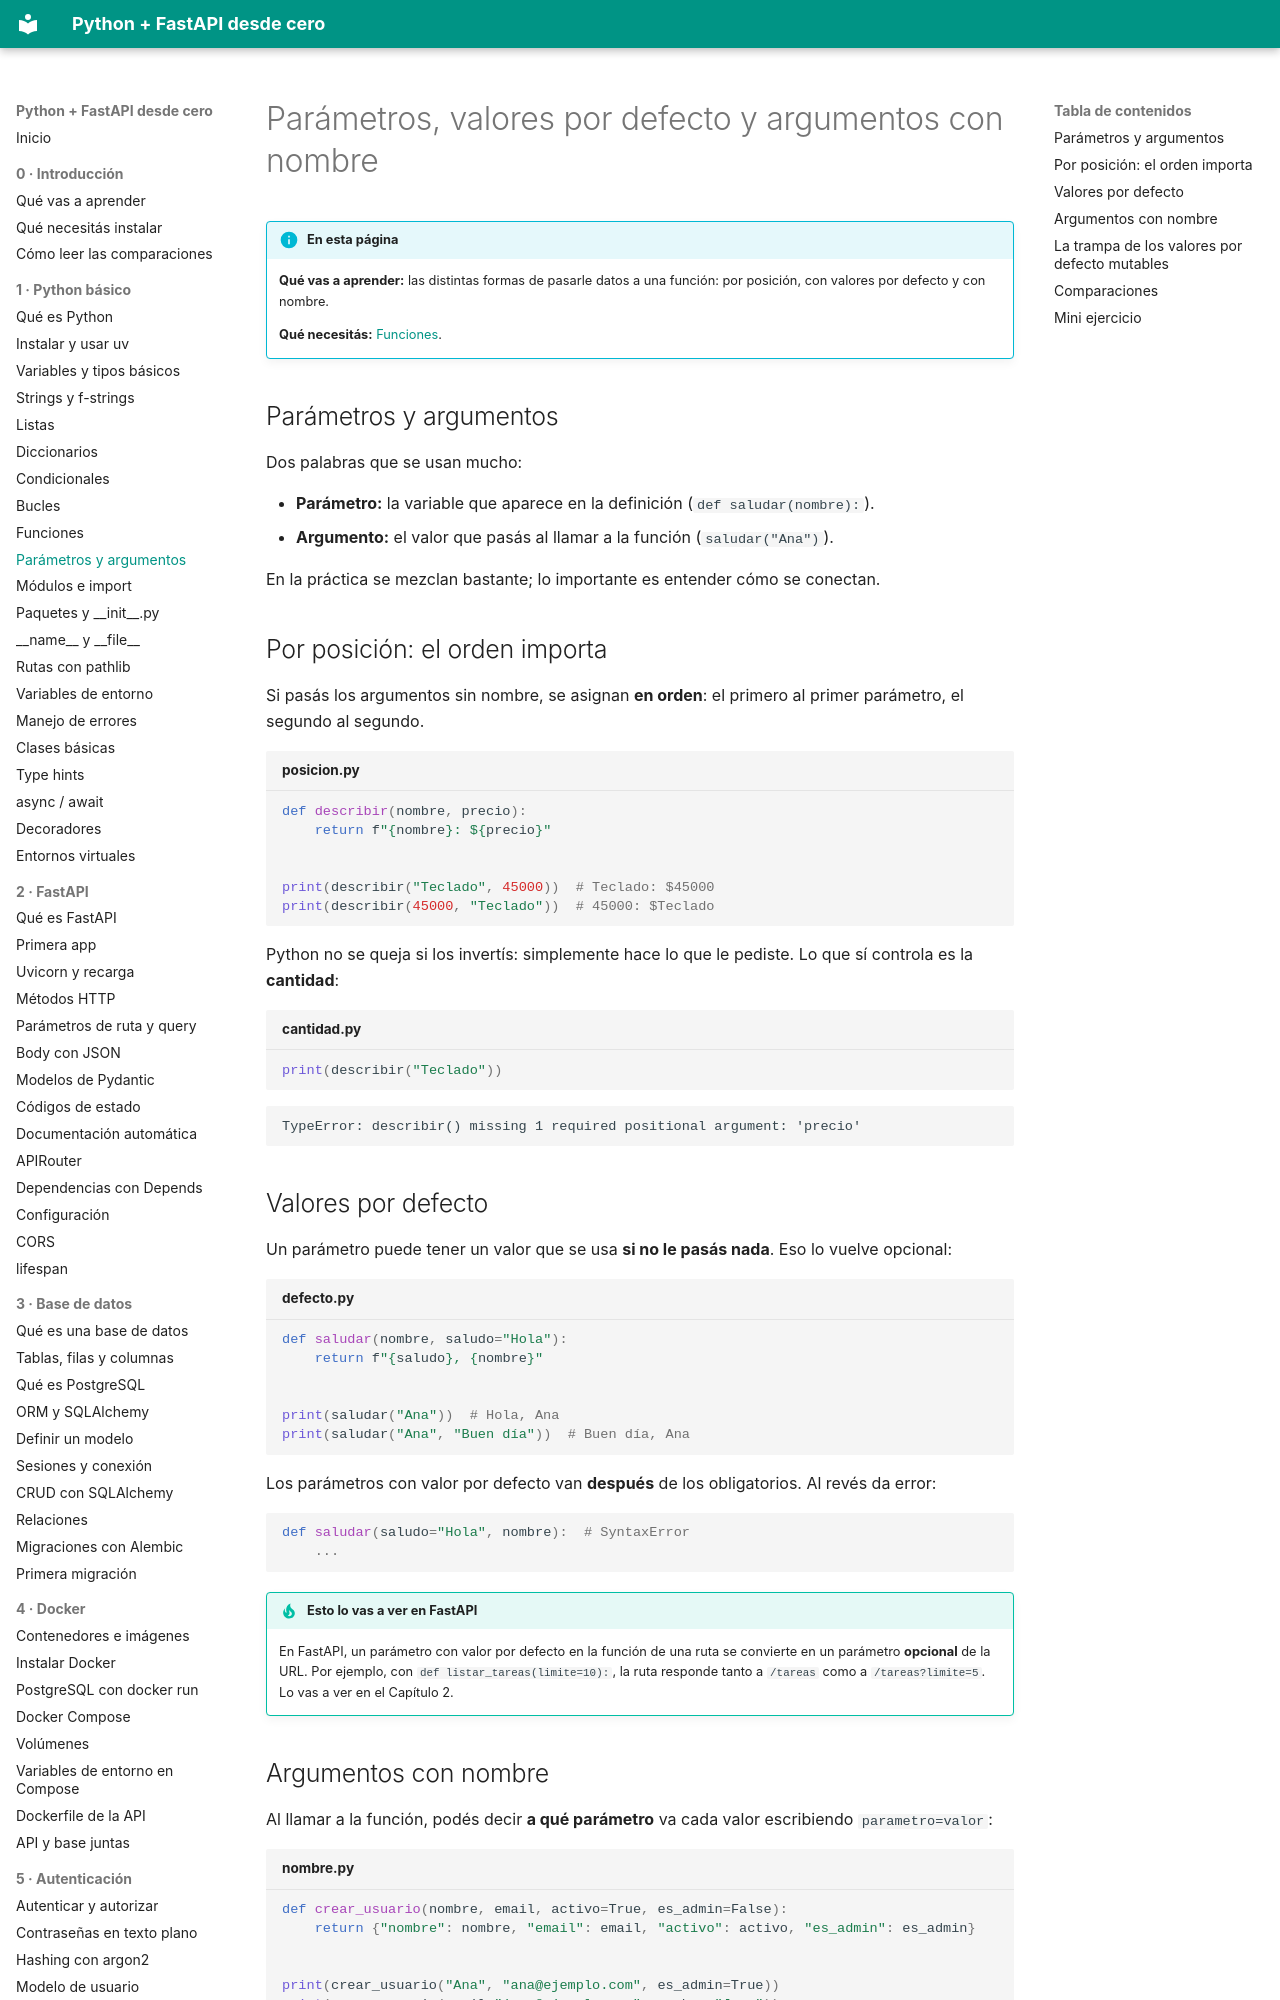

repository: villalb4/python-MkDocs · page: python/10-parametros/index.html · generator: mkdocs

# Parámetros, valores por defecto y argumentos con nombre

!!! info "En esta página"

    **Qué vas a aprender:** las distintas formas de pasarle datos a una función: por posición, con valores por defecto y con nombre.

    **Qué necesitás:** [Funciones](09-funciones.md).

## Parámetros y argumentos

Dos palabras que se usan mucho:

- **Parámetro:** la variable que aparece en la definición (`def saludar(nombre):`).
- **Argumento:** el valor que pasás al llamar a la función (`saludar("Ana")`).

En la práctica se mezclan bastante; lo importante es entender cómo se conectan.

## Por posición: el orden importa

Si pasás los argumentos sin nombre, se asignan **en orden**: el primero al primer parámetro, el segundo al segundo.

```python title="posicion.py"
def describir(nombre, precio):
    return f"{nombre}: ${precio}"


print(describir("Teclado", 45000))  # Teclado: $45000
print(describir(45000, "Teclado"))  # 45000: $Teclado
```

Python no se queja si los invertís: simplemente hace lo que le pediste. Lo que sí controla es la **cantidad**:

```python title="cantidad.py"
print(describir("Teclado"))
```

```text
TypeError: describir() missing 1 required positional argument: 'precio'
```

## Valores por defecto

Un parámetro puede tener un valor que se usa **si no le pasás nada**. Eso lo vuelve opcional:

```python title="defecto.py"
def saludar(nombre, saludo="Hola"):
    return f"{saludo}, {nombre}"


print(saludar("Ana"))  # Hola, Ana
print(saludar("Ana", "Buen día"))  # Buen día, Ana
```

Los parámetros con valor por defecto van **después** de los obligatorios. Al revés da error:

```python
def saludar(saludo="Hola", nombre):  # SyntaxError
    ...
```

!!! tip "Esto lo vas a ver en FastAPI"

    En FastAPI, un parámetro con valor por defecto en la función de una ruta se convierte en un parámetro **opcional** de la URL. Por ejemplo, con `def listar_tareas(limite=10):`, la ruta responde tanto a `/tareas` como a `/tareas?limite=5`. Lo vas a ver en el Capítulo 2.
